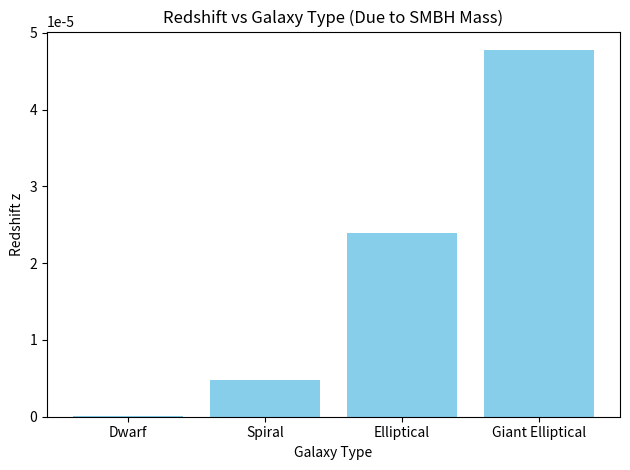

The script that saved this image:

import numpy as np
import matplotlib.pyplot as plt

G = 6.674e-11
c = 3e8
M_sun = 1.989e30
pc_to_m = 3.086e16
r_fixed = 1 * pc_to_m

galaxy_types = ["Dwarf", "Spiral", "Elliptical", "Giant Elliptical"]
M_smbh_types = np.array([1e6, 1e8, 5e8, 1e9]) * M_sun

tau_types = np.sqrt(1 - (2 * G * M_smbh_types) / (r_fixed * c**2))
z_types = (1 / tau_types) - 1

plt.bar(galaxy_types, z_types, color='skyblue')
plt.xlabel("Galaxy Type")
plt.ylabel("Redshift z")
plt.title("Redshift vs Galaxy Type (Due to SMBH Mass)")
plt.tight_layout()
plt.show()
